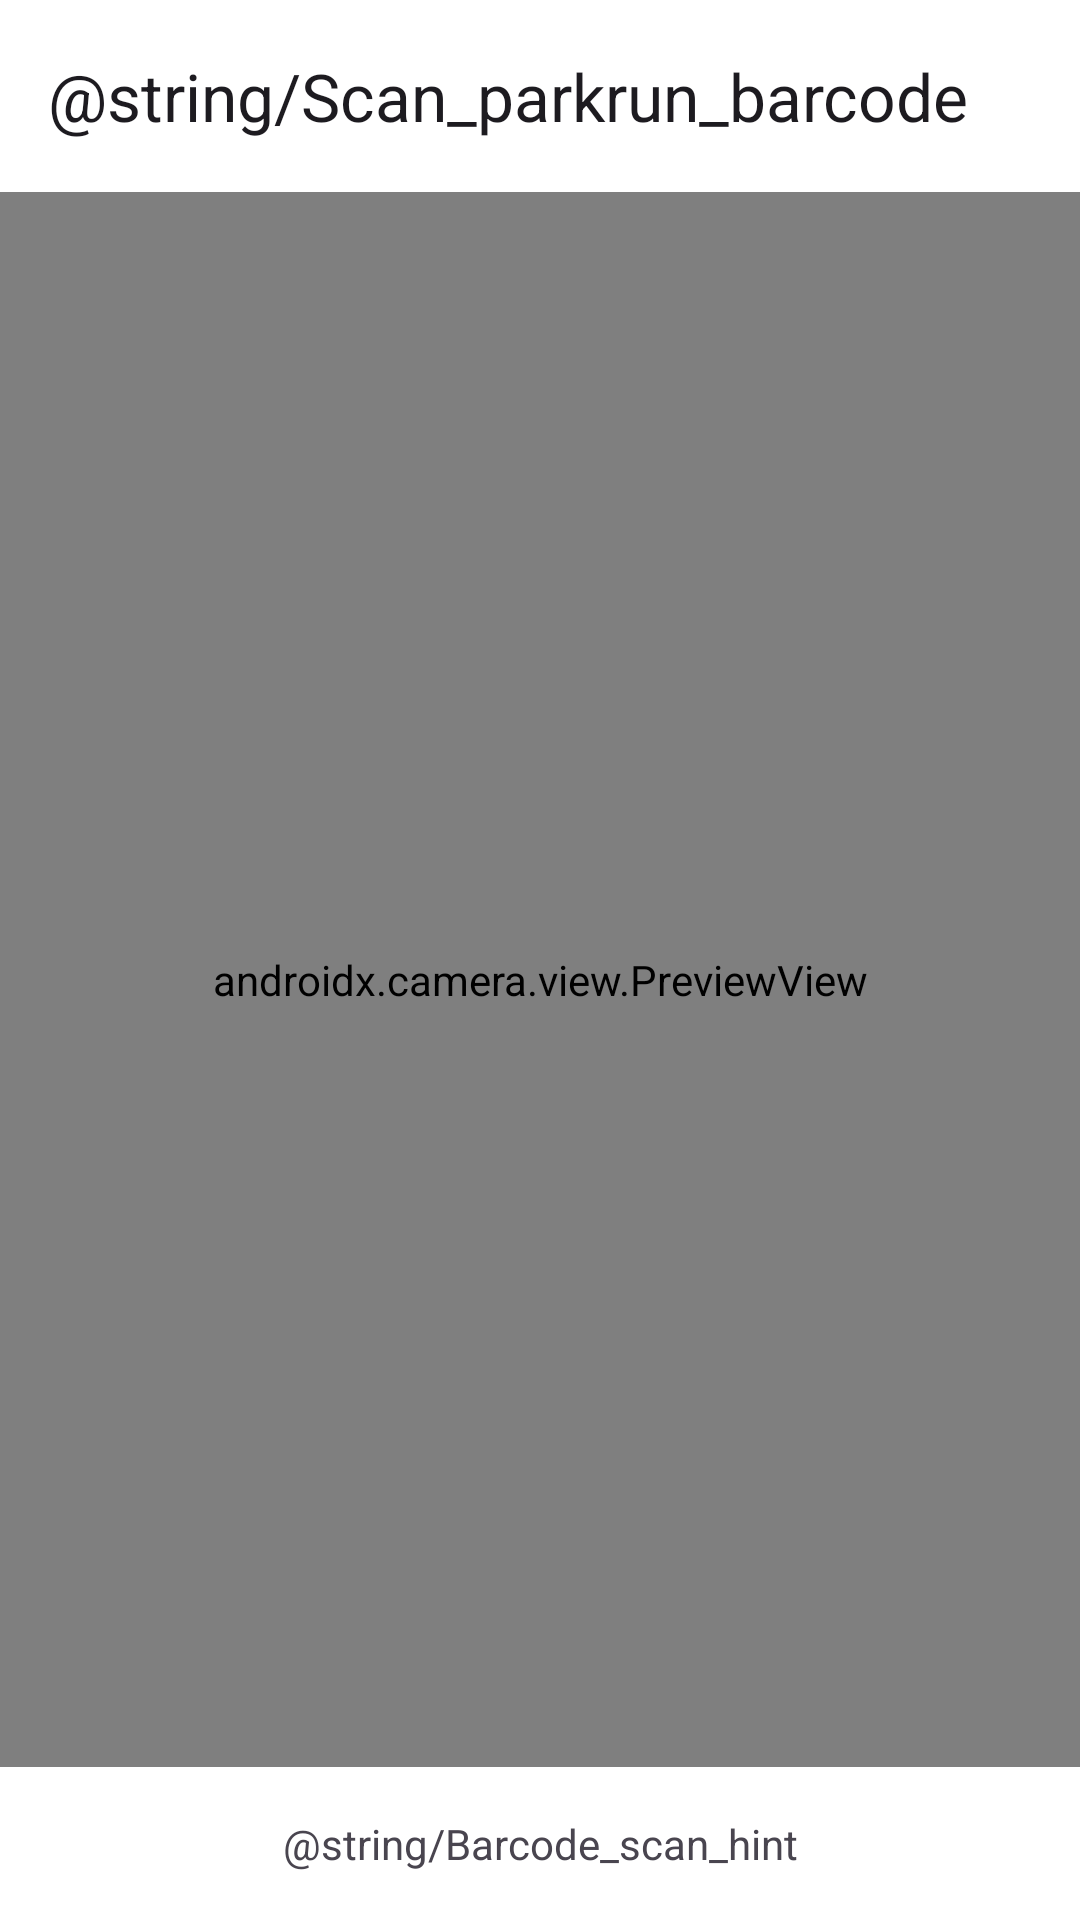

Android layout source for this screen:
<!-- AndroidManifest.xml: activity theme AppTheme.NoActionBar -->
<!-- res/layout/barcode_scan.xml -->
<?xml version="1.0" encoding="utf-8"?>
<LinearLayout xmlns:android="http://schemas.android.com/apk/res/android"
    xmlns:app="http://schemas.android.com/apk/res-auto"
    android:id="@+id/barcode_scan_root"
    android:layout_width="match_parent"
    android:layout_height="match_parent"
    android:orientation="vertical">

    <com.google.android.material.appbar.MaterialToolbar
        android:id="@+id/actionbar"
        android:layout_width="match_parent"
        android:layout_height="wrap_content"
        app:title="@string/Scan_parkrun_barcode" />

    <androidx.camera.view.PreviewView
        android:id="@+id/preview_view"
        android:layout_width="match_parent"
        android:layout_height="0dp"
        android:layout_weight="1" />

    <TextView
        android:layout_width="match_parent"
        android:layout_height="wrap_content"
        android:gravity="center"
        android:padding="16dp"
        android:text="@string/Barcode_scan_hint" />
</LinearLayout>
<!-- resources referenced by this layout -->
<resources>
  <style name="AppTheme.NoActionBar" parent="@style/AppTheme">
          <item name="windowActionBar">false</item>
          <item name="windowNoTitle">true</item>
      </style>
  <style name="AppTheme" parent="Theme.Material3.DayNight">
          <item name="preferenceTheme">@style/PreferenceThemeOverlay.Material3</item>
  
          <item name="colorPrimary">#3B7DD8</item>
          <item name="colorOnPrimary">#FFFFFF</item>
          <item name="colorPrimaryContainer">#F5F5F5</item>
          <item name="colorOnPrimaryContainer">#1A1A1A</item>
          <item name="colorPrimaryInverse">#FAB283</item>
          <item name="colorSecondary">#7B5BB6</item>
          <item name="colorOnSecondary">#FFFFFF</item>
          <item name="colorSecondaryContainer">#F5F5F5</item>
          <item name="colorOnSecondaryContainer">#1A1A1A</item>
          <item name="colorTertiary">#D68C27</item>
          <item name="colorOnTertiary">#1A1A1A</item>
          <item name="colorTertiaryContainer">#F5F5F5</item>
          <item name="colorOnTertiaryContainer">#1A1A1A</item>
          <item name="colorError">#D1383D</item>
          <item name="colorOnError">#FFFFFF</item>
          <item name="colorErrorContainer">#EBEBEB</item>
          <item name="colorOnErrorContainer">#1A1A1A</item>
          <item name="colorSurface">#FFFFFF</item>
          <item name="android:colorBackground">?attr/colorSurface</item>
          <item name="colorOnSurface">#1A1A1A</item>
          <item name="colorSurfaceVariant">#FAFAFA</item>
          <item name="colorOnSurfaceVariant">#595959</item>
          <item name="colorSurfaceContainerLowest">#FFFFFF</item>
          <item name="colorSurfaceContainerLow">#FAFAFA</item>
          <item name="colorSurfaceContainer">#F5F5F5</item>
          <item name="colorSurfaceContainerHigh">#EBEBEB</item>
          <item name="colorSurfaceContainerHighest">#E1E1E1</item>
          <item name="colorSurfaceBright">#FFFFFF</item>
          <item name="colorSurfaceDim">#EBEBEB</item>
          <item name="colorOutline">#B8B8B8</item>
          <item name="colorOutlineVariant">#D4D4D4</item>
          <item name="colorSurfaceInverse">#0A0A0A</item>
          <item name="colorOnSurfaceInverse">#EEEEEE</item>
      </style>
  <style name="PreferenceThemeOverlay.Material3" parent="PreferenceThemeOverlay.v14.Material">
          <item name="preferenceCategoryTitleTextAppearance">@style/TextAppearance.PreferenceCategoryTitle.Material3</item>
          <item name="preferenceCategoryTitleTextColor">?attr/colorPrimary</item>
      </style>
  <style name="TextAppearance.PreferenceCategoryTitle.Material3" parent="TextAppearance.Material3.TitleSmall">
          <item name="android:textColor">?attr/colorPrimary</item>
      </style>
</resources>
